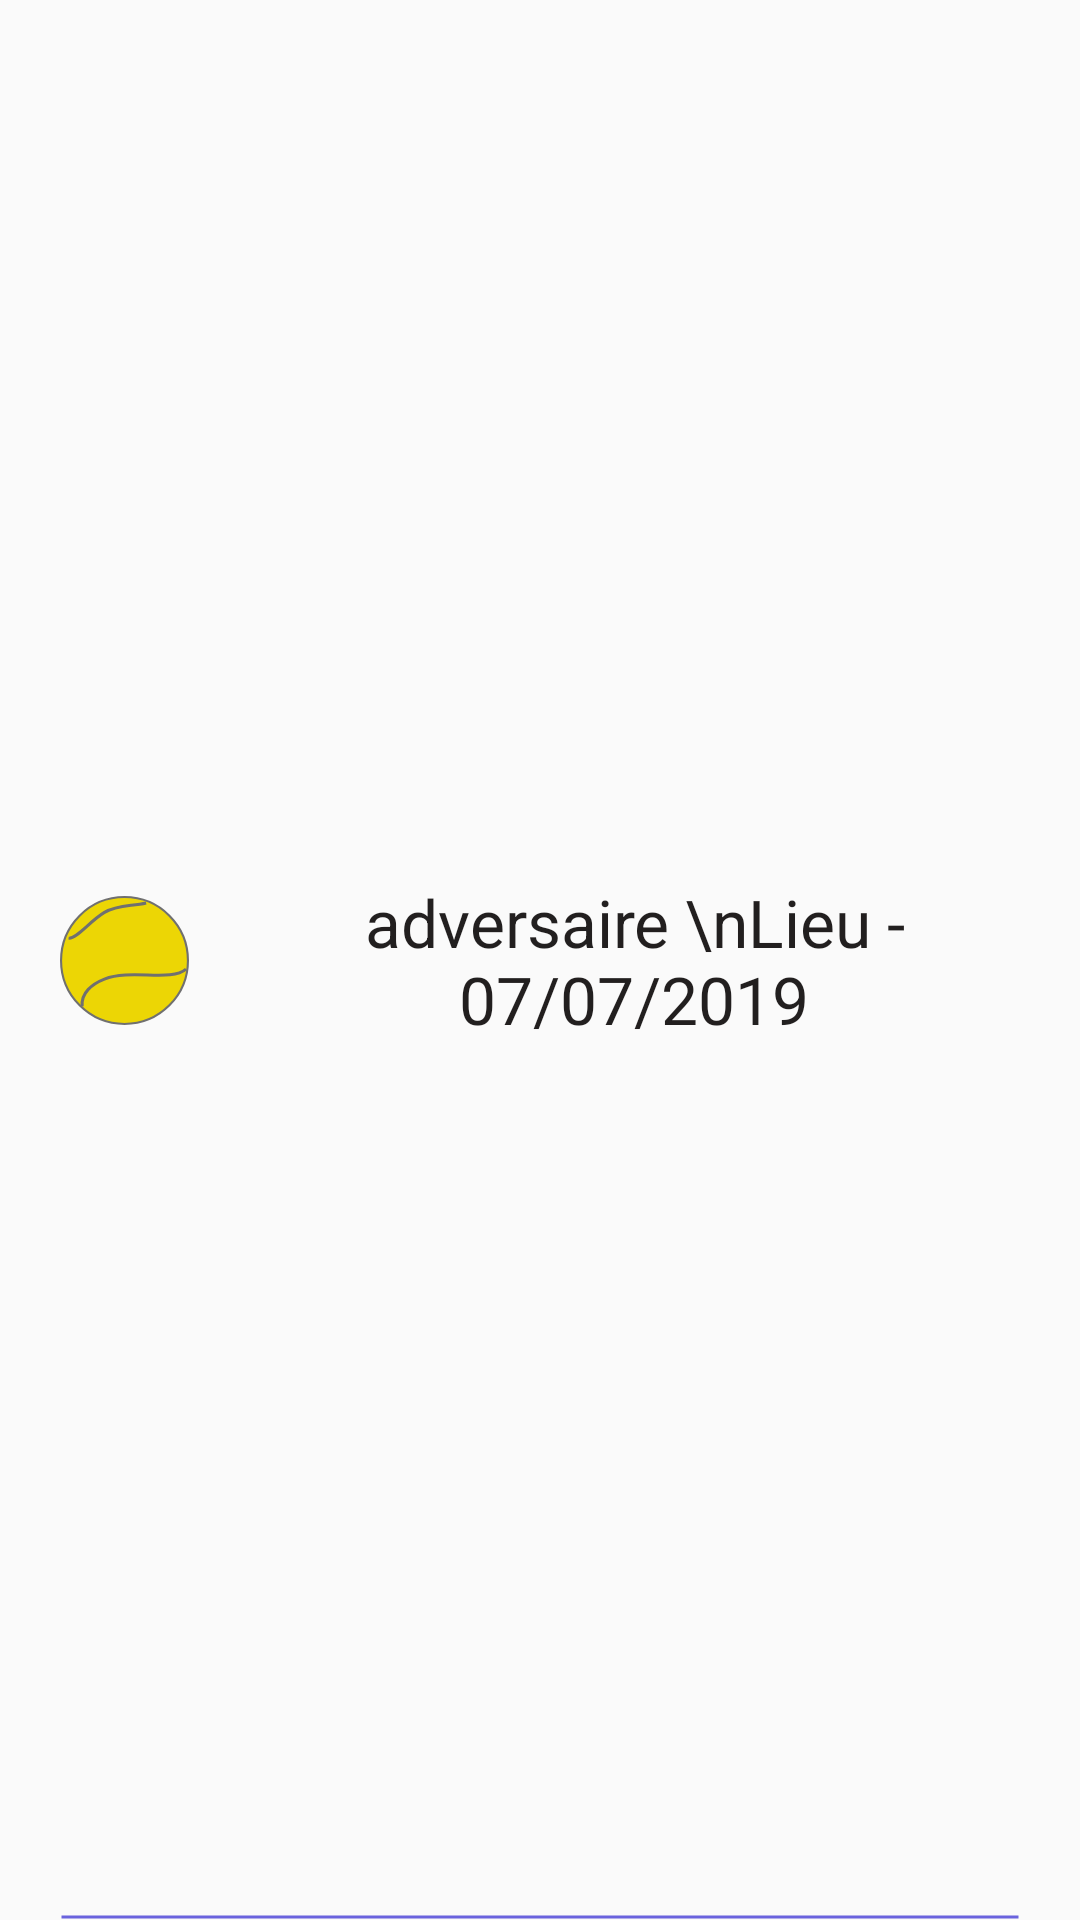

Write the Android layout XML for this screen, with the resource values it uses.
<!-- AndroidManifest.xml: application theme AppTheme -->
<!-- res/layout/cell_history.xml -->
<?xml version="1.0" encoding="utf-8"?>
<androidx.constraintlayout.widget.ConstraintLayout xmlns:android="http://schemas.android.com/apk/res/android"
    android:id="@+id/cell_wrapper_view"
    android:layout_width="match_parent"
    android:layout_height="wrap_content"
    xmlns:app="http://schemas.android.com/apk/res-auto">

    <androidx.appcompat.widget.AppCompatImageView
        android:id="@+id/cell_ball_state"
        android:layout_width="wrap_content"
        android:layout_height="wrap_content"

        app:layout_constraintStart_toStartOf="parent"
        app:layout_constraintTop_toTopOf="parent"
        app:layout_constraintBottom_toBottomOf="parent"

        android:src="@drawable/ball_win"
        android:layout_marginHorizontal="20dp"
        android:layout_marginVertical="10dp"
        />

    <androidx.appcompat.widget.AppCompatTextView
        android:id="@+id/cell_title"
        android:layout_width="0dp"
        android:layout_height="wrap_content"
        android:layout_gravity="center_vertical"

        app:layout_constraintStart_toEndOf="@id/cell_ball_state"
        app:layout_constraintEnd_toEndOf="parent"
        app:layout_constraintTop_toTopOf="parent"
        app:layout_constraintBottom_toBottomOf="parent"

        android:paddingHorizontal="10dp"
        android:layout_marginHorizontal="20dp"
        android:layout_marginVertical="15dp"

        android:text="adversaire \nLieu - 07/07/2019"
        android:textSize="@dimen/text_level2"
        android:textColor="@color/text_dark"
        android:maxLines="2"
        android:ellipsize="end"
        android:gravity="center"
        />

    <androidx.appcompat.widget.AppCompatImageView
        android:layout_width="0dp"
        android:layout_height="2dp"


        app:layout_constraintBottom_toBottomOf="parent"
        app:layout_constraintStart_toStartOf="parent"
        app:layout_constraintEnd_toEndOf="parent"

        android:layout_marginHorizontal="20dp"
        android:background="@drawable/separator_list_line"
        />
</androidx.constraintlayout.widget.ConstraintLayout>
<!-- resources referenced by this layout -->
<resources>
  <color name="text_dark">#221F1F</color>
  <dimen name="text_level2">22sp</dimen>
  <!-- drawable ball_win: png bitmap (drawable-hdpi, 2944 bytes) -->
  <!-- drawable separator_list_line (drawable) -->
  <?xml version="1.0" encoding="utf-8"?>
  <selector xmlns:android="http://schemas.android.com/apk/res/android">
      <item>
          <shape android:shape="line">
              <stroke
                  android:color="@color/colorAccent_secondary"
                  android:width="1sp"/>
          </shape>
      </item>
  </selector>
  <style name="AppTheme" parent="Theme.AppCompat.Light.NoActionBar">
          
          <item name="colorPrimary">@color/colorPrimary</item>
          <item name="colorPrimaryDark">@color/colorPrimaryDark</item>
          <item name="colorAccent">@color/colorAccent_primary</item>
      </style>
  <color name="colorAccent_secondary">#6A63DD</color>
  <color name="colorPrimary">#F7F7F4</color>
  <color name="colorPrimaryDark">#E2E2E2</color>
  <color name="colorAccent_primary">#ECD605</color>
</resources>
